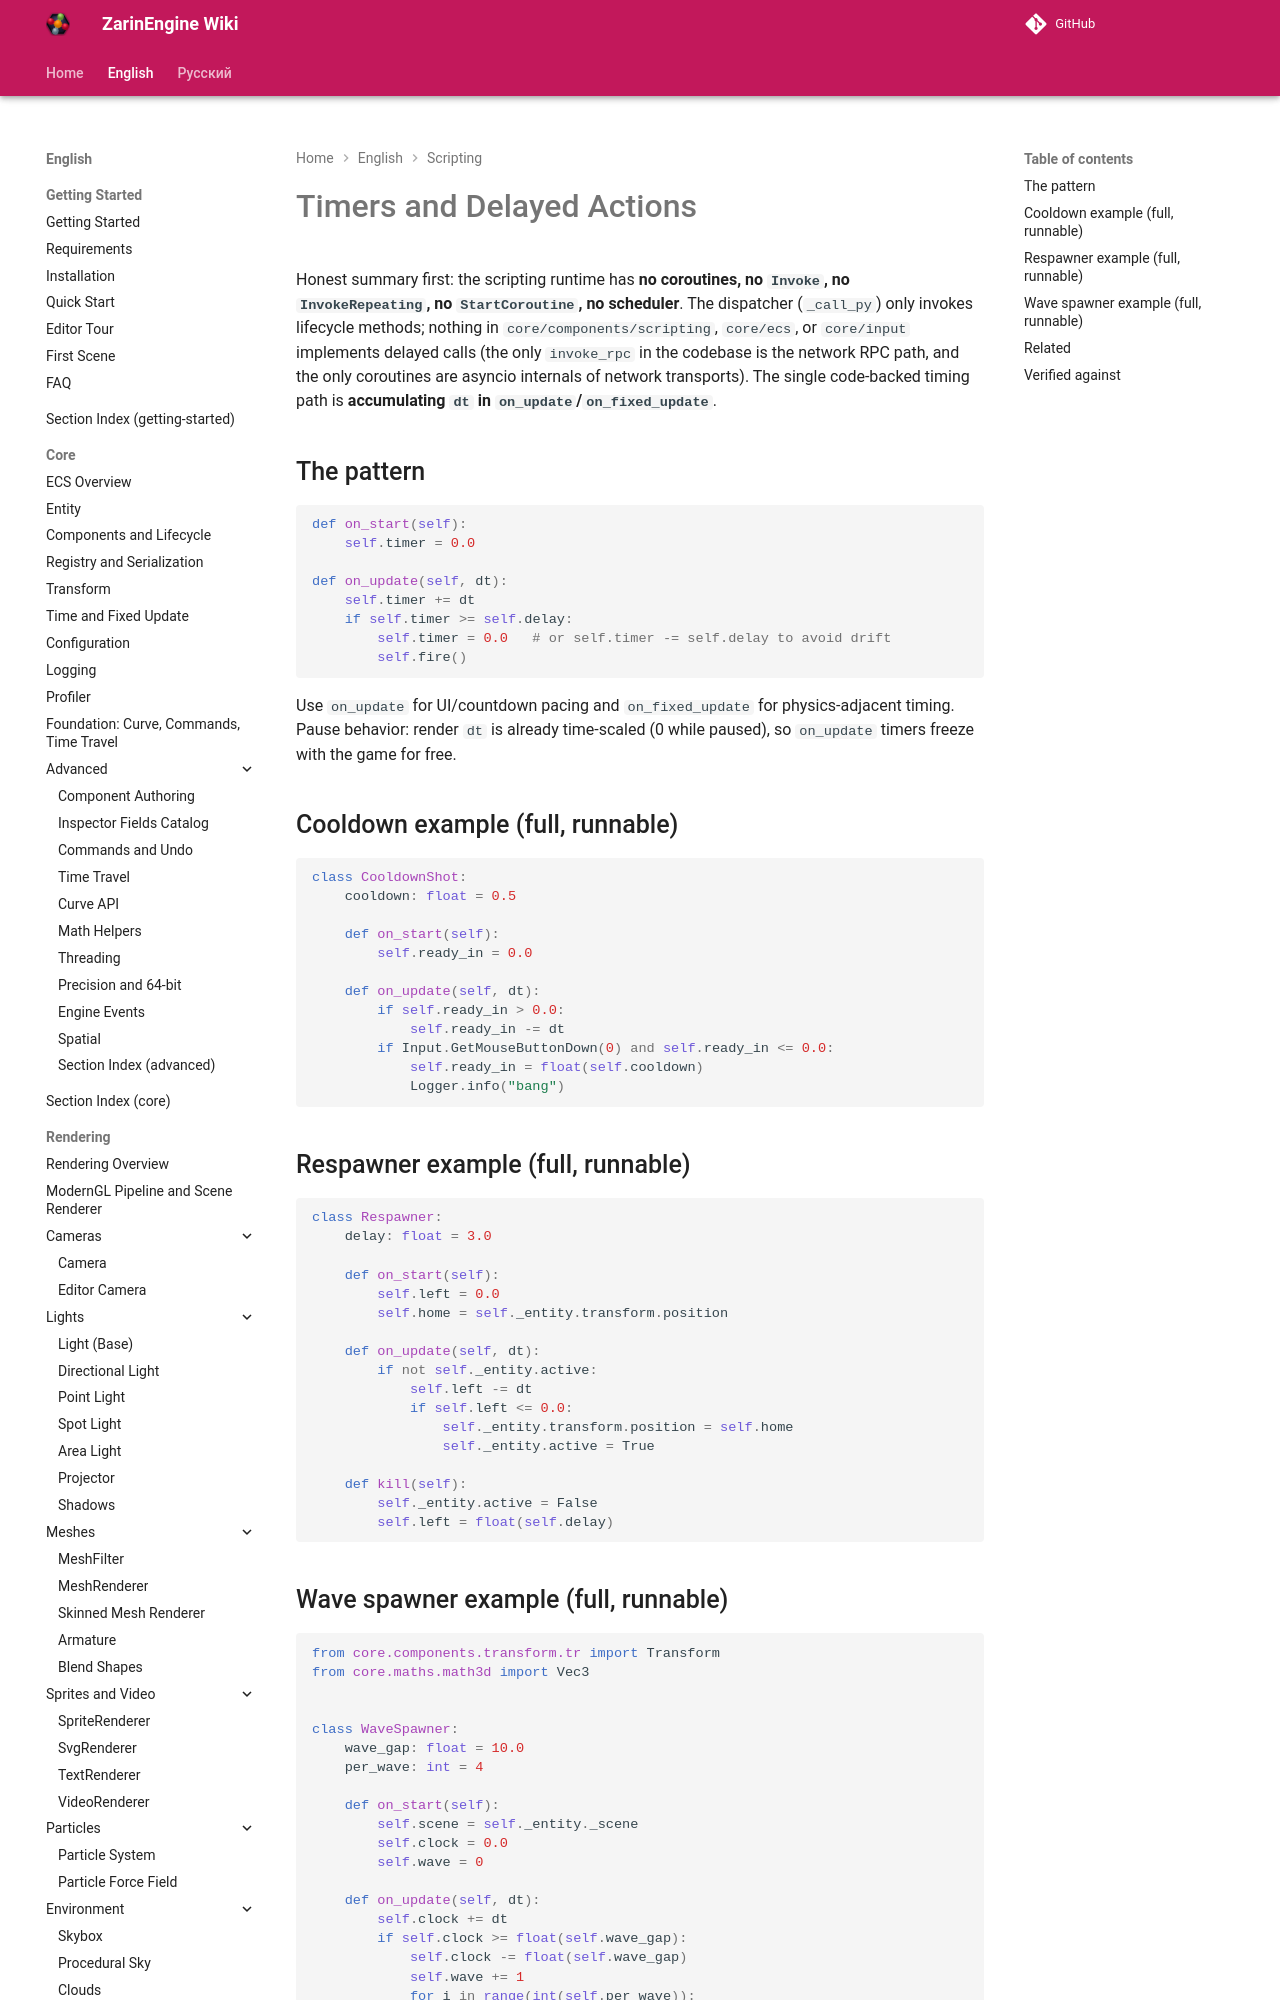

repository: EgorKonstrukt/ZarinEngineWiki · page: en/scripting/timers-coroutines/index.html · generator: mkdocs

# Timers and Delayed Actions

Honest summary first: the scripting runtime has **no coroutines, no `Invoke`, no `InvokeRepeating`, no `StartCoroutine`, no scheduler**. The dispatcher (`_call_py`) only invokes lifecycle methods; nothing in `core/components/scripting`, `core/ecs`, or `core/input` implements delayed calls (the only `invoke_rpc` in the codebase is the network RPC path, and the only coroutines are asyncio internals of network transports). The single code-backed timing path is **accumulating `dt` in `on_update`/`on_fixed_update`**.
